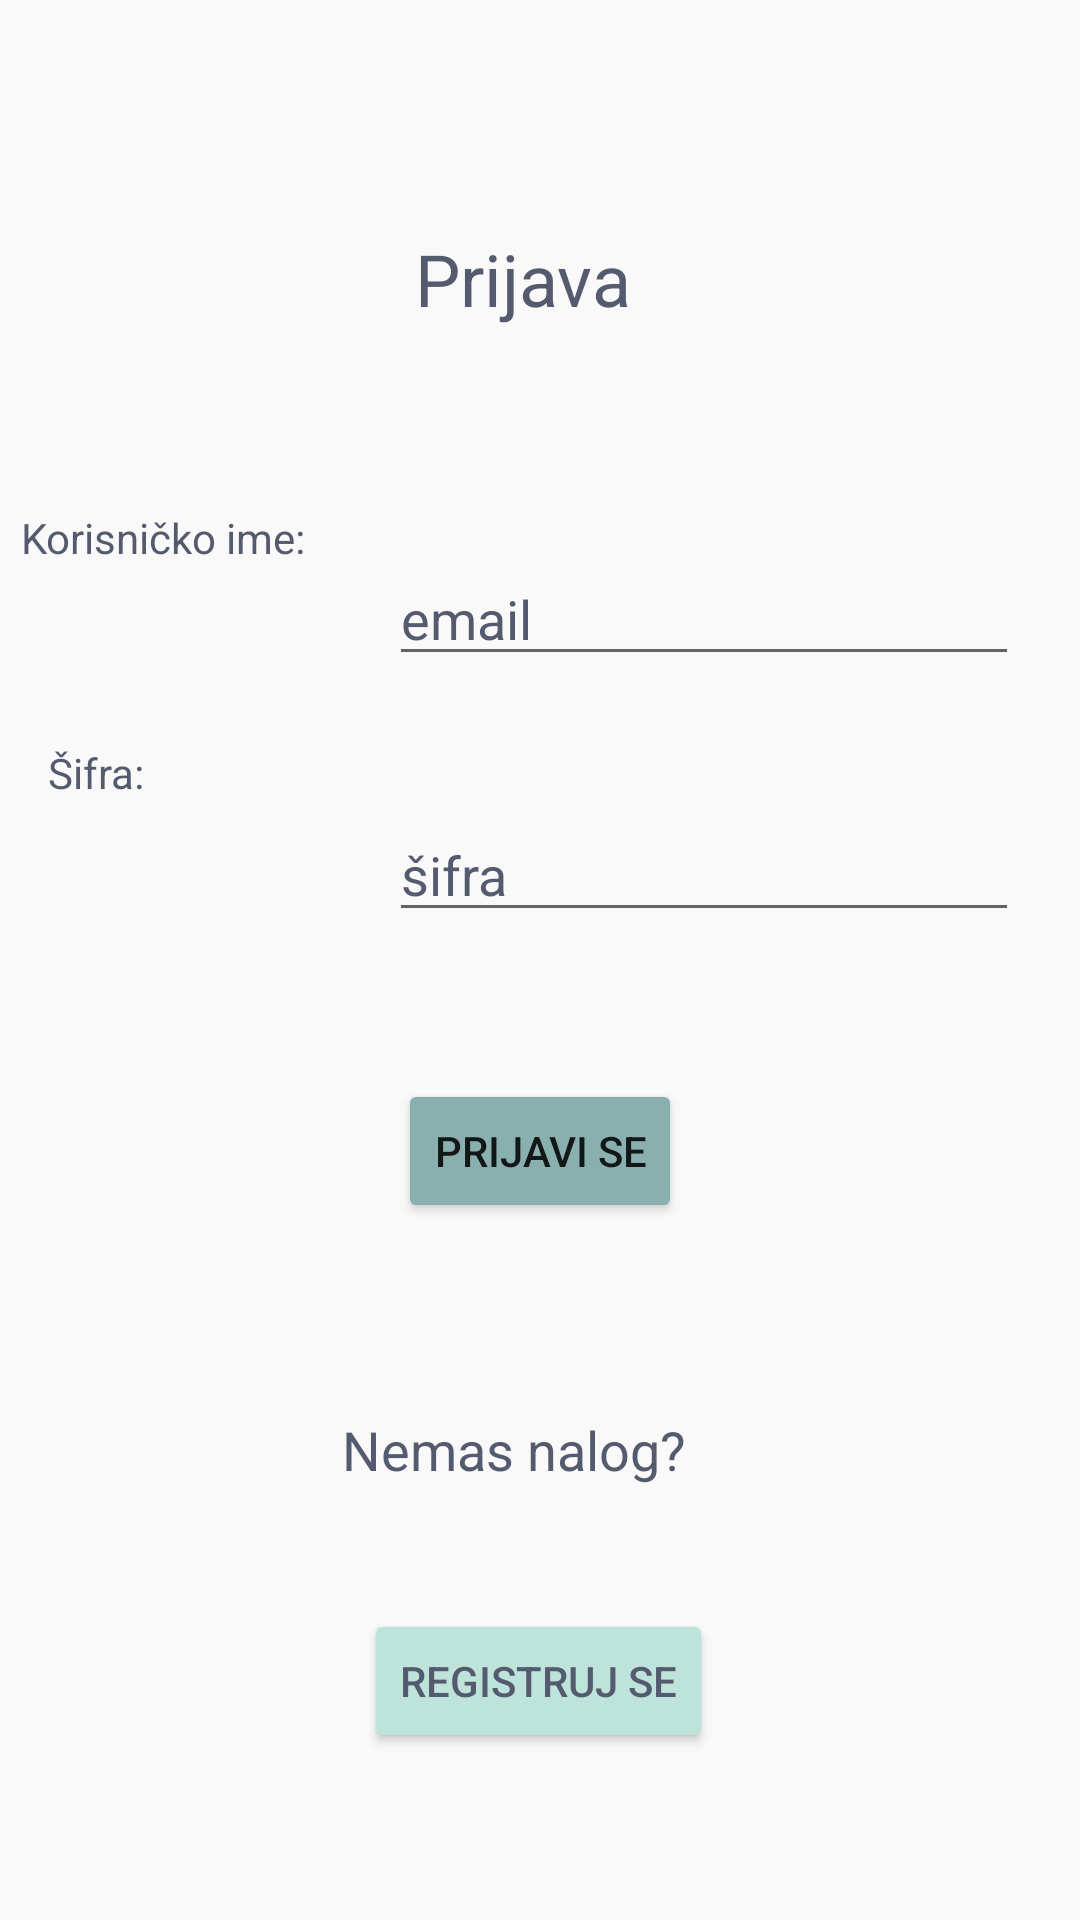

Reconstruct the res/layout file that produces this screen, plus the resources it refers to.
<!-- AndroidManifest.xml: application theme Theme.EmotionApp -->
<!-- res/layout/activity_login_user.xml -->
<?xml version="1.0" encoding="utf-8"?>
<androidx.constraintlayout.widget.ConstraintLayout xmlns:android="http://schemas.android.com/apk/res/android"
    xmlns:app="http://schemas.android.com/apk/res-auto"
    xmlns:tools="http://schemas.android.com/tools"
    android:layout_width="match_parent"
    android:layout_height="match_parent"
    android:background="@color/pozadina"
    tools:context=".LoginUser">

    <TextView
        android:id="@+id/textView2"
        android:layout_width="wrap_content"
        android:layout_height="wrap_content"
        android:layout_marginTop="72dp"
        android:text="Prijava"
        android:textAppearance="@style/TextAppearance.AppCompat.Body1"
        android:textColor="@color/tamna"
        android:textSize="24sp"
        app:layout_constraintBottom_toTopOf="@+id/txtUsernameU"
        app:layout_constraintEnd_toEndOf="parent"
        app:layout_constraintHorizontal_bias="0.48"
        app:layout_constraintStart_toStartOf="parent"
        app:layout_constraintTop_toTopOf="parent"
        app:layout_constraintVertical_bias="0.059" />

    <TextView
        android:id="@+id/textView3"
        android:layout_width="wrap_content"
        android:layout_height="wrap_content"
        android:text="Korisničko ime:"
        android:textColor="@color/tamna"
        android:textSize="14sp"
        app:layout_constraintBottom_toBottomOf="parent"
        app:layout_constraintEnd_toStartOf="@+id/txtUsernameU"
        app:layout_constraintHorizontal_bias="0.205"
        app:layout_constraintStart_toStartOf="parent"
        app:layout_constraintTop_toTopOf="parent"
        app:layout_constraintVertical_bias="0.273" />

    <TextView
        android:id="@+id/textView4"
        android:layout_width="62dp"
        android:layout_height="30dp"
        android:layout_marginStart="16dp"
        android:layout_marginLeft="16dp"
        android:layout_marginTop="56dp"
        android:text="Šifra:"
        android:textColor="@color/tamna"
        android:textSize="14sp"
        app:layout_constraintBottom_toBottomOf="parent"
        app:layout_constraintEnd_toStartOf="@+id/txtPasswordU"
        app:layout_constraintHorizontal_bias="0.0"
        app:layout_constraintStart_toStartOf="parent"
        app:layout_constraintTop_toBottomOf="@+id/textView3"
        app:layout_constraintVertical_bias="0.009" />

    <Button
        android:id="@+id/btnLogin"
        android:layout_width="wrap_content"
        android:layout_height="wrap_content"
        android:onClick="loginUser"
        android:text="Prijavi se"
        app:backgroundTint="@color/dugme_tamnije"
        app:layout_constraintBottom_toTopOf="@+id/editTextTextPersonName2"
        app:layout_constraintEnd_toEndOf="parent"
        app:layout_constraintStart_toStartOf="parent"
        app:layout_constraintTop_toBottomOf="@+id/textView2"
        app:layout_constraintVertical_bias="0.798" />

    <Button
        android:id="@+id/btnRegister"
        android:layout_width="wrap_content"
        android:layout_height="wrap_content"
        android:onClick="registerUser"
        android:text="Registruj se"
        android:textColor="@color/tamna"
        app:backgroundTint="@color/dugme_svetlije"
        app:layout_constraintBottom_toBottomOf="parent"
        app:layout_constraintEnd_toEndOf="parent"
        app:layout_constraintHorizontal_bias="0.498"
        app:layout_constraintStart_toStartOf="parent"
        app:layout_constraintTop_toBottomOf="@+id/textView2"
        app:layout_constraintVertical_bias="0.885" />

    <TextView
        android:id="@+id/editTextTextPersonName2"
        android:layout_width="132dp"
        android:layout_height="30dp"
        android:ems="10"
        android:text="Nemas nalog?"
        android:textColor="@color/tamna"
        android:textSize="18sp"
        app:layout_constraintBottom_toTopOf="@+id/btnRegister"
        app:layout_constraintEnd_toEndOf="parent"
        app:layout_constraintStart_toStartOf="parent"
        app:layout_constraintTop_toBottomOf="@+id/textView2"
        app:layout_constraintVertical_bias="0.911" />

    <EditText
        android:id="@+id/txtUsernameU"
        android:layout_width="wrap_content"
        android:layout_height="wrap_content"
        android:layout_marginTop="184dp"
        android:ems="10"
        android:hint="email"
        android:inputType="textEmailAddress"
        android:textColor="@color/tamna"
        android:textColorHint="@color/tamna"
        android:textColorLink="#000000"
        app:layout_constraintBottom_toBottomOf="@+id/textView4"
        app:layout_constraintEnd_toEndOf="parent"
        app:layout_constraintHorizontal_bias="0.865"
        app:layout_constraintStart_toStartOf="parent"
        app:layout_constraintTop_toTopOf="parent"
        app:layout_constraintVertical_bias="0.0" />

    <EditText
        android:id="@+id/txtPasswordU"
        android:layout_width="wrap_content"
        android:layout_height="wrap_content"
        android:layout_marginTop="44dp"
        android:ems="10"
        android:hint="šifra"
        android:inputType="textPassword"
        android:textColor="@color/tamna"
        android:textColorHint="@color/tamna"
        app:layout_constraintBottom_toBottomOf="parent"
        app:layout_constraintEnd_toEndOf="parent"
        app:layout_constraintHorizontal_bias="0.865"
        app:layout_constraintStart_toStartOf="parent"
        app:layout_constraintTop_toBottomOf="@+id/txtUsernameU"
        app:layout_constraintVertical_bias="0.0" />

</androidx.constraintlayout.widget.ConstraintLayout>
<!-- resources referenced by this layout -->
<resources>
  <color name="dugme_svetlije">#bee3db</color>
  <color name="dugme_tamnije">#89b0ae</color>
  <color name="pozadina">#faf9f9</color>
  <color name="tamna">#555b6e</color>
  <style name="Theme.EmotionApp" parent="Theme.MaterialComponents.DayNight.DarkActionBar">
          
          <item name="colorPrimary">@color/pozadina</item>
          <item name="colorPrimaryVariant">@color/pozadina</item>
          <item name="colorOnPrimary">@color/white</item>
          
          <item name="colorSecondary">@color/black</item>
          <item name="colorSecondaryVariant">@color/teal_700</item>
          <item name="colorOnSecondary">@color/black</item>
          
          <item name="android:statusBarColor" tools:targetApi="l">?attr/windowNoTitle</item>
          
      </style>
  <color name="white">#FFFFFFFF</color>
  <color name="black">#FF000000</color>
  <color name="teal_700">#FF018786</color>
</resources>
